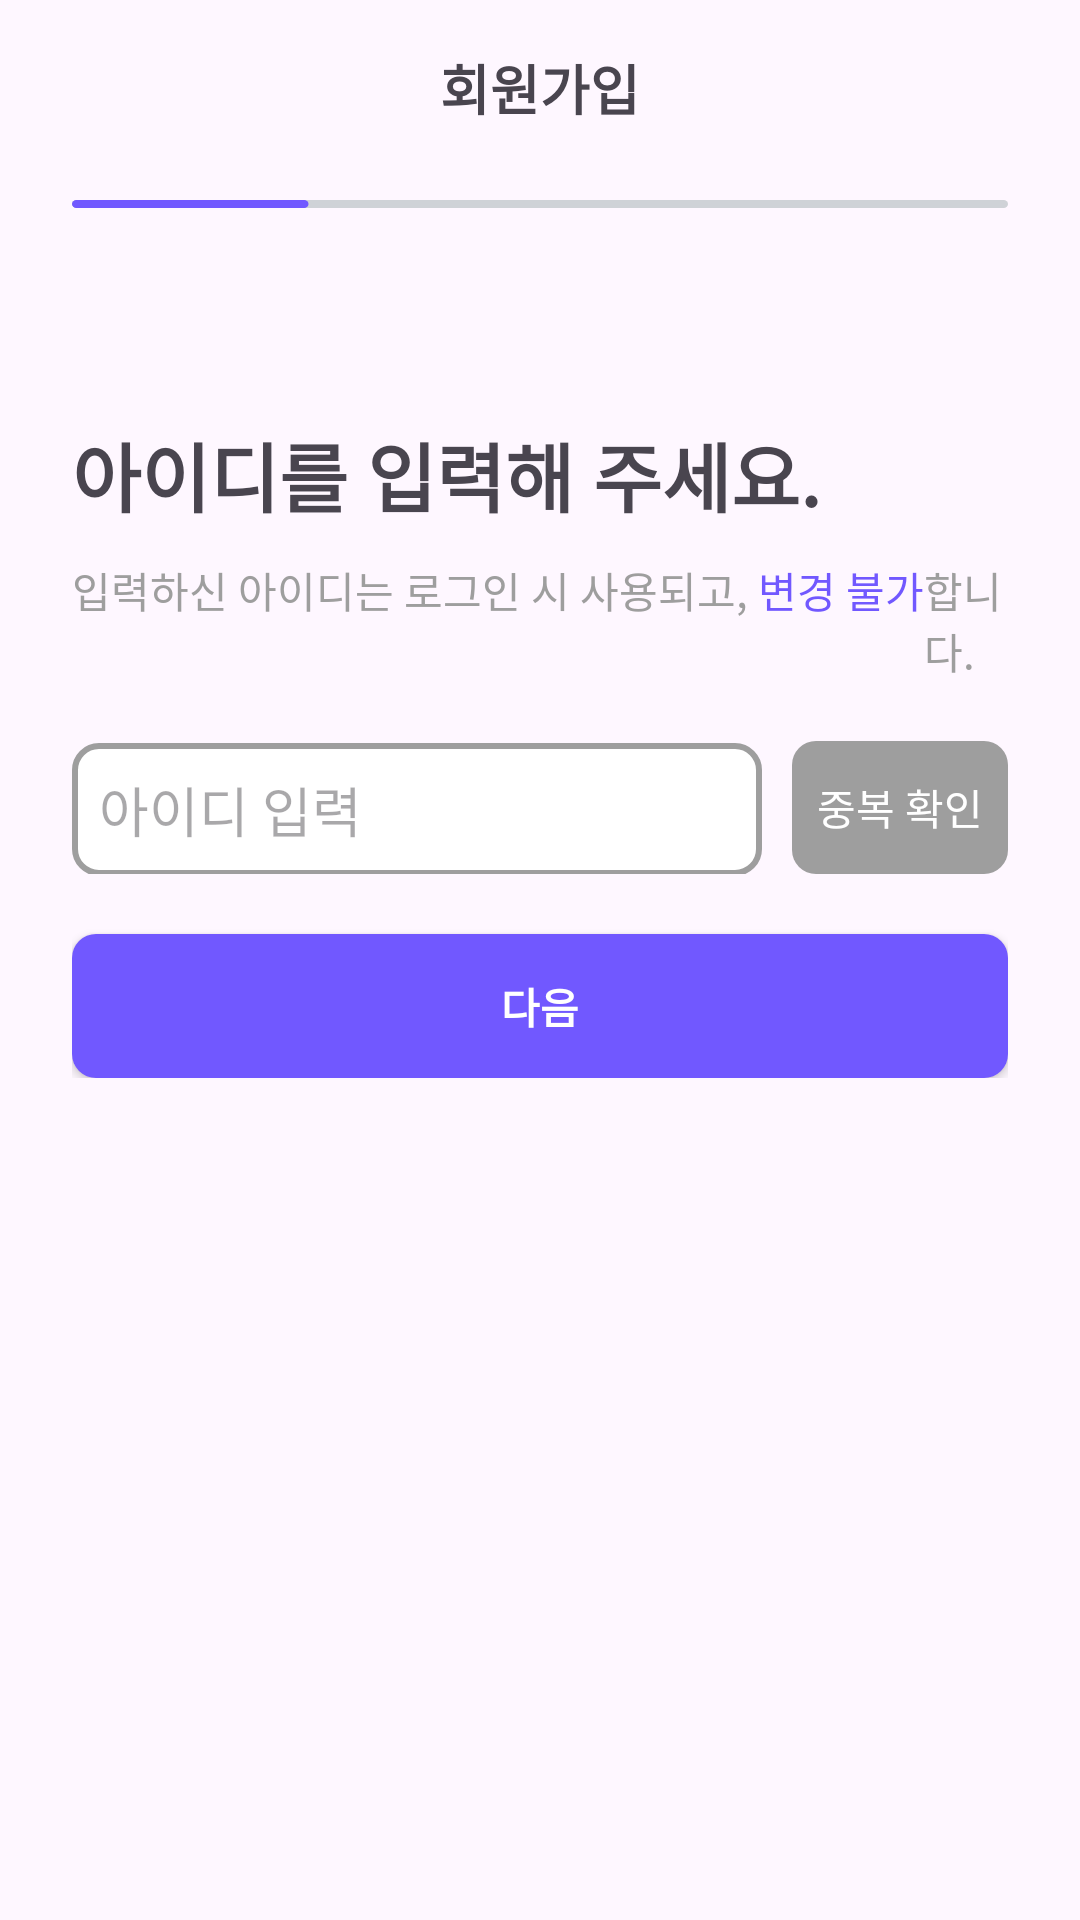

Layout XML and referenced resources for this Android screen:
<!-- AndroidManifest.xml: application theme Theme.Appsolve_FE -->
<!-- res/layout/login_activity_sign_up_id.xml -->
<?xml version="1.0" encoding="utf-8"?>
<androidx.constraintlayout.widget.ConstraintLayout xmlns:android="http://schemas.android.com/apk/res/android"
    xmlns:app="http://schemas.android.com/apk/res-auto"
    xmlns:tools="http://schemas.android.com/tools"
    android:id="@+id/main"
    android:layout_width="match_parent"
    android:layout_height="match_parent"
    tools:context=".LoginSignUpIdActivity">

    <LinearLayout
        android:layout_width="match_parent"
        android:layout_height="wrap_content"
        android:orientation="vertical"
        tools:ignore="MissingConstraints">

        <LinearLayout
            android:layout_width="match_parent"
            android:layout_height="wrap_content"
            android:orientation="horizontal"
            android:padding="16dp"
            android:gravity="center">

            <ImageView
                android:id="@+id/backBtn"
                android:layout_width="24dp"
                android:layout_height="24dp"
                android:layout_marginLeft="15dp"
                android:src="@drawable/back"/>

            <TextView
                android:layout_width="330dp"
                android:layout_height="match_parent"
                android:text="회원가입"
                android:textSize="18sp"
                android:textStyle="bold"
                android:gravity="center"/>

            <ImageView
                android:id="@+id/closeBtn"
                android:layout_width="24dp"
                android:layout_height="24dp"
                android:layout_marginRight="15dp"
                android:src="@drawable/xbtn"/>
        </LinearLayout>



        <FrameLayout
            android:layout_width="match_parent"
            android:layout_height="wrap_content"
            android:layout_marginTop="10dp"
            android:paddingHorizontal="24dp">

            <ImageView
                android:layout_width="wrap_content"
                android:layout_height="match_parent"
                android:src="@drawable/id_line"/>
        </FrameLayout>

        <LinearLayout
            android:layout_width="match_parent"
            android:layout_height="wrap_content"
            android:orientation="vertical"
            android:paddingHorizontal="24dp">

            <TextView
                android:layout_width="wrap_content"
                android:layout_height="wrap_content"
                android:text="아이디를 입력해 주세요."
                android:textSize="25sp"
                android:textStyle="bold"
                android:layout_marginTop="70dp"/>

            <LinearLayout
                android:layout_width="wrap_content"
                android:layout_height="wrap_content"
                android:orientation="horizontal"
                android:layout_marginTop="10dp">

                <TextView
                    android:layout_width="wrap_content"
                    android:layout_height="wrap_content"
                    android:text="입력하신 아이디는 로그인 시 사용되고, "
                    android:textColor="@color/gray_9E9E9E" />

                <TextView
                    android:layout_width="wrap_content"
                    android:layout_height="wrap_content"
                    android:text="변경 불가"
                    android:textColor="@color/purple"/>

                <TextView
                    android:layout_width="wrap_content"
                    android:layout_height="wrap_content"
                    android:text="합니다."
                    android:textColor="@color/gray_9E9E9E" />
            </LinearLayout>

            <LinearLayout
                android:layout_width="match_parent"
                android:layout_height="wrap_content"
                android:orientation="horizontal"
                android:layout_marginTop="20dp">

                <EditText
                    android:id="@+id/etId"
                    android:layout_width="230dp"
                    android:layout_height="wrap_content"
                    android:hint="아이디 입력"
                    android:padding="9dp"
                    android:layout_marginTop="0dp"
                    android:layout_marginRight="10dp"
                    android:background="@drawable/rounded_edittext_background"/>

                <Button
                    android:id="@+id/btnDupCheck"
                    android:layout_width="wrap_content"
                    android:layout_height="match_parent"
                    android:text="중복 확인"
                    android:enabled="false"
                    android:textColor="@color/white"
                    android:background="@drawable/rounded_nextbtn_selector"/>

            </LinearLayout>

            <TextView
                android:id="@+id/tvDupResult"
                android:layout_width="match_parent"
                android:layout_height="wrap_content"
                android:text="이미 존재하는 아이디입니다."
                android:textColor="@color/red"
                android:textSize="12sp"
                android:visibility="gone"
                android:layout_marginTop="6dp"/>

            <Button
                android:id="@+id/idBtnNext"
                android:layout_width="match_parent"
                android:layout_height="wrap_content"
                android:text="다음"
                android:textColor="@color/white"
                android:background="@drawable/rounded_nextbtn_selector"
                android:textStyle="bold"
                android:padding="11dp"
                android:enabled="true"
                android:layout_marginTop="20dp"/>


        </LinearLayout>

    </LinearLayout>

</androidx.constraintlayout.widget.ConstraintLayout>
<!-- resources referenced by this layout -->
<resources>
  <color name="gray_9E9E9E">#9E9E9E</color>
  <color name="purple">#7158FF</color>
  <color name="red">#FF4D4D</color>
  <color name="white">#FFFFFFFF</color>
  <!-- drawable back (drawable) -->
  <vector xmlns:android="http://schemas.android.com/apk/res/android"
      android:width="16dp"
      android:height="27dp"
      android:viewportWidth="16"
      android:viewportHeight="27">
      <path
          android:pathData="M14,1.5L2,13.5L13.5,25"
          android:strokeWidth="2.5"
          android:fillColor="#00000000"
          android:strokeColor="#000000"
          android:strokeLineCap="round"/>
  </vector>
  <!-- drawable id_line (drawable) -->
  <vector xmlns:android="http://schemas.android.com/apk/res/android"
      android:width="432dp"
      android:height="4dp"
      android:viewportWidth="432"
      android:viewportHeight="4">
    <path
        android:pathData="M2,0L430,0A2,2 0,0 1,432 2L432,2A2,2 0,0 1,430 4L2,4A2,2 0,0 1,0 2L0,2A2,2 0,0 1,2 0z"
        android:fillColor="#CFD2D7"/>
    <path
        android:pathData="M2,0L107.16,0A2,2 0,0 1,109.16 2L109.16,2A2,2 0,0 1,107.16 4L2,4A2,2 0,0 1,0 2L0,2A2,2 0,0 1,2 0z"
        android:fillColor="#7158FF"/>
  </vector>
  <!-- drawable rounded_edittext_background (drawable) -->
  <?xml version="1.0" encoding="utf-8"?>
  <shape xmlns:android="http://schemas.android.com/apk/res/android">
      <solid android:color="@color/white"/>
      <corners android:radius="8dp"/>
      <stroke
          android:width="2dp"
          android:color="@color/gray_9E9E9E"/>
  </shape>
  <!-- drawable rounded_nextbtn_selector (drawable) -->
  <?xml version="1.0" encoding="utf-8"?>
  <selector xmlns:android="http://schemas.android.com/apk/res/android">
  
      <item android:state_enabled="true">
          <shape>
              <solid android:color="@color/purple"/>
              <corners android:radius="8dp"/>
          </shape>
      </item>
  
      <item android:state_enabled="false">
          <shape>
              <solid android:color="@color/gray_9E9E9E"/>
              <corners android:radius="8dp"/>
          </shape>
      </item>
  </selector>
  <!-- drawable xbtn (drawable) -->
  <vector xmlns:android="http://schemas.android.com/apk/res/android"
      android:width="26dp"
      android:height="26dp"
      android:viewportWidth="26"
      android:viewportHeight="26">
  
    <path
        android:pathData="M2,2L24,24"
        android:strokeWidth="2.5"
        android:fillColor="#00000000"
        android:strokeColor="#BBBBBB"
        android:strokeLineCap="round"/>
    <path
        android:pathData="M2,24L24,2"
        android:strokeWidth="2.5"
        android:fillColor="#00000000"
        android:strokeColor="#BBBBBB"
        android:strokeLineCap="round"/>
  </vector>
  <style name="Theme.Appsolve_FE" parent="Base.Theme.Appsolve_FE" />
  <style name="Base.Theme.Appsolve_FE" parent="Theme.Material3.DayNight.NoActionBar">
          
          
      </style>
</resources>
